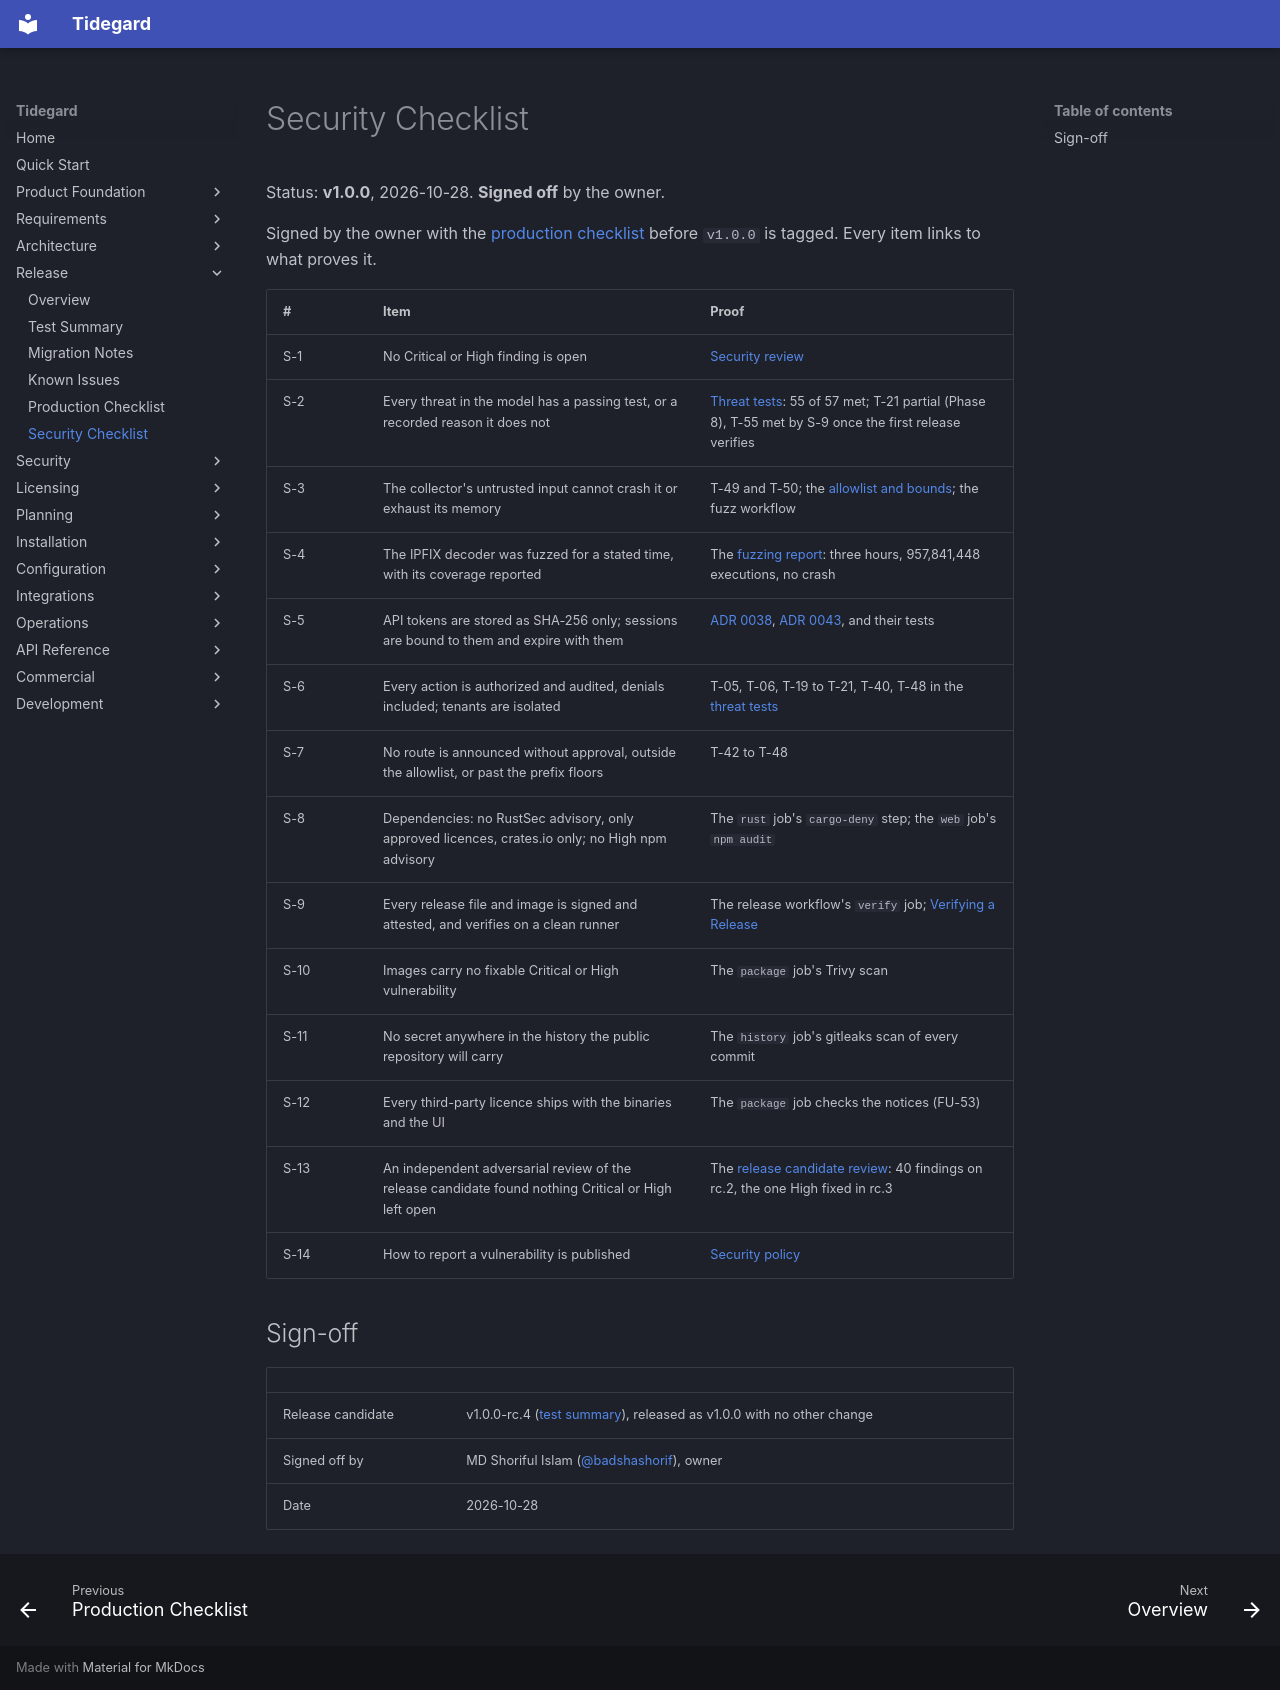

repository: LogiXhare/tidegard · page: release/security-checklist/index.html · generator: mkdocs

# Security Checklist

Status: **v1.0.0**, 2026-10-28. **Signed off** by the owner.

Signed by the owner with the [production checklist](production-checklist.md)
before `v1.0.0` is tagged. Every item links to what proves it.

| # | Item | Proof |
|---|---|---|
| S-1 | No Critical or High finding is open | [Security review](../security/security-review.md) |
| S-2 | Every threat in the model has a passing test, or a recorded reason it does not | [Threat tests](../security/incident-threat-tests.md): 55 of 57 met; T-21 partial (Phase 8), T-55 met by S-9 once the first release verifies |
| S-3 | The collector's untrusted input cannot crash it or exhaust its memory | T-49 and T-50; the [allowlist and bounds](../architecture/decisions/0056-phase9d-collector-input-bounds.md); the fuzz workflow |
| S-4 | The IPFIX decoder was fuzzed for a stated time, with its coverage reported | The [fuzzing report](../security/security-review.md#fuzzing-report-fu-3): three hours, 957,841,448 executions, no crash |
| S-5 | API tokens are stored as SHA-256 only; sessions are bound to them and expire with them | [ADR 0038](../architecture/decisions/0038-phase5d-api-boundary.md), [ADR 0043](../architecture/decisions/0043-phase6c-browser-sessions.md), and their tests |
| S-6 | Every action is authorized and audited, denials included; tenants are isolated | T-05, T-06, T-19 to T-21, T-40, T-48 in the [threat tests](../security/incident-threat-tests.md) |
| S-7 | No route is announced without approval, outside the allowlist, or past the prefix floors | T-42 to T-48 |
| S-8 | Dependencies: no RustSec advisory, only approved licences, crates.io only; no High npm advisory | The `rust` job's `cargo-deny` step; the `web` job's `npm audit` |
| S-9 | Every release file and image is signed and attested, and verifies on a clean runner | The release workflow's `verify` job; [Verifying a Release](../operations/verifying-a-release.md) |
| S-10 | Images carry no fixable Critical or High vulnerability | The `package` job's Trivy scan |
| S-11 | No secret anywhere in the history the public repository will carry | The `history` job's gitleaks scan of every commit |
| S-12 | Every third-party licence ships with the binaries and the UI | The `package` job checks the notices (FU-53) |
| S-13 | An independent adversarial review of the release candidate found nothing Critical or High left open | The [release candidate review](../security/security-review.md#release-candidate-review): 40 findings on rc.2, the one High fixed in rc.3 |
| S-14 | How to report a vulnerability is published | [Security policy](../security/security-policy.md) |

## Sign-off

| | |
|---|---|
| Release candidate | v1.0.0-rc.4 ([test summary](test-summary.md)), released as v1.0.0 with no other change |
| Signed off by | MD Shoriful Islam ([@badshashorif](https://github.com/badshashorif)), owner |
| Date | 2026-10-28 |
